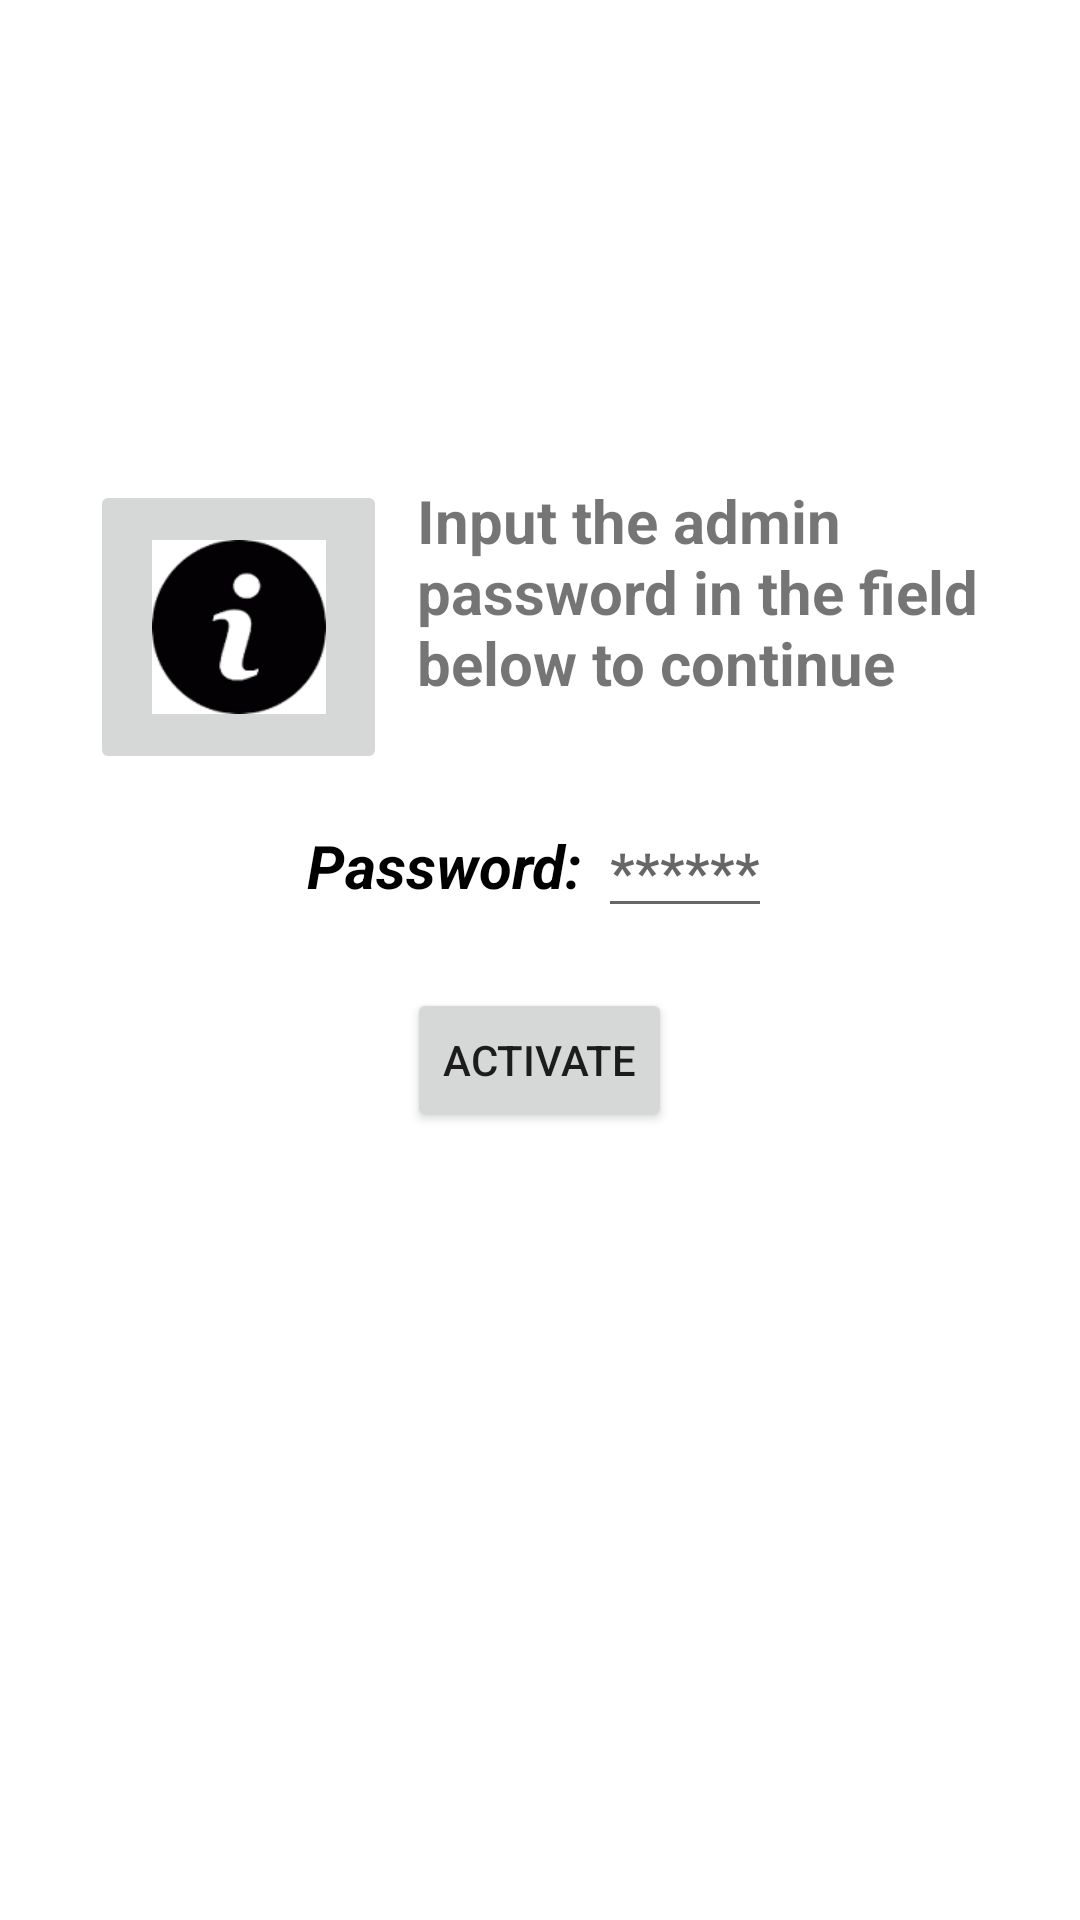

Here is an Android app screen rendered from its layout file. Give the layout XML and the strings, colors and styles it references.
<!-- AndroidManifest.xml: application theme Theme.StudentVerification -->
<!-- res/layout/activity_main2.xml -->
<?xml version="1.0" encoding="utf-8"?>
<ScrollView xmlns:android="http://schemas.android.com/apk/res/android"
    xmlns:tools="http://schemas.android.com/tools"
    android:overScrollMode="never"
    android:scrollbars="none"
    android:layout_width="match_parent"
    android:layout_height="match_parent"
    tools:context=".MainActivity2">

    <LinearLayout
        android:layout_width="match_parent"
        android:layout_height="wrap_content"
        android:gravity="center"
        android:orientation="vertical"
        android:layout_marginTop="50dp">

        <ImageView
            android:layout_width="100dp"
            android:layout_height="100dp"
            android:src="@mipmap/adminlogo" />

        <LinearLayout
            android:layout_width="match_parent"
            android:layout_height="match_parent"
            android:orientation="vertical"
            android:layout_marginTop="20dp"
            android:layout_marginBottom="20dp"
            android:gravity="center"
            android:visibility="gone"
            android:id="@+id/option1">

            <LinearLayout
                android:layout_width="match_parent"
                android:layout_height="wrap_content"
                android:orientation="horizontal"
                android:gravity="center"
                android:id="@+id/option2">

                <TextView
                    android:layout_width="wrap_content"
                    android:layout_height="wrap_content"
                    android:text="Number of Requests from Students : "
                    android:textSize="20sp"
                    android:textStyle="bold"
                    android:textColor="#000"/>

                <TextView
                    android:layout_width="wrap_content"
                    android:layout_height="wrap_content"
                    android:text="10"
                    android:textSize="20sp"
                    android:id="@+id/adminRequestCount"/>

            </LinearLayout>

            <LinearLayout
                android:layout_width="match_parent"
                android:layout_height="wrap_content"
                android:orientation="horizontal"
                android:gravity="center"
                android:layout_marginTop="10dp">

                <TextView
                    android:layout_width="wrap_content"
                    android:layout_height="wrap_content"
                    android:text="Number of Registered Items : "
                    android:textSize="20sp"
                    android:textStyle="bold"
                    android:textColor="#000"/>

                <TextView
                    android:layout_width="wrap_content"
                    android:layout_height="wrap_content"
                    android:text="10"
                    android:textSize="20sp"
                    android:id="@+id/adminRegCount"/>

            </LinearLayout>

            <LinearLayout
                android:layout_width="match_parent"
                android:layout_height="wrap_content"
                android:orientation="horizontal"
                android:gravity="center">

                <Button
                    android:layout_width="wrap_content"
                    android:layout_height="match_parent"
                    android:text="Register User"
                    android:id="@+id/regUser" />

                <Button
                    android:layout_width="wrap_content"
                    android:layout_height="match_parent"
                    android:layout_marginLeft="70dp"
                    android:text="register item"
                    android:id="@+id/regItem"/>

            </LinearLayout>

        </LinearLayout>

        <LinearLayout
            android:layout_width="match_parent"
            android:layout_height="wrap_content"
            android:orientation="horizontal"
            android:layout_gravity="center"
            android:layout_marginTop="10dp">

            <androidx.constraintlayout.utils.widget.ImageFilterButton
                android:layout_width="99dp"
                android:layout_height="98dp"
                android:src="@mipmap/infopng"
                android:layout_marginStart="30dp"/>

            <TextView
                android:layout_width="wrap_content"
                android:layout_height="wrap_content"
                android:text="Input the admin password in the field below to continue"
                android:textSize="20dp"
                android:layout_marginStart="10dp"
                android:layout_marginEnd="30dp"
                android:textStyle="bold"/>

        </LinearLayout>

        <LinearLayout
            android:layout_width="match_parent"
            android:layout_height="wrap_content"
            android:orientation="horizontal"
            android:gravity="center"
            android:layout_marginTop="10dp">

            <TextView
                android:layout_width="wrap_content"
                android:layout_height="wrap_content"
                android:text="Password: "
                android:textSize="20sp"
                android:textStyle="bold|italic"
                android:textColor="#000"/>

            <EditText
                android:layout_width="wrap_content"
                android:layout_height="wrap_content"
                android:hint="******"
                android:textStyle="bold"
                android:textColor="@color/colorPrimary"
                android:inputType="textPassword"
                android:id="@+id/editPassword"/>

        </LinearLayout>

        <Button
            android:layout_width="wrap_content"
            android:layout_height="wrap_content"
            android:layout_marginTop="20dp"
            android:text="Activate"
            android:id="@+id/loginButton"/>

    </LinearLayout>

</ScrollView>
<!-- resources referenced by this layout -->
<resources>
  <color name="colorPrimary">#536DFE</color>
  <!-- mipmap infopng: png bitmap (mipmap-xhdpi, 5156 bytes) -->
  <style name="Theme.StudentVerification" parent="Theme.MaterialComponents.DayNight.DarkActionBar">
          
          <item name="colorPrimary">@color/colorPrimary</item>
          <item name="colorPrimaryVariant">@color/colorPrimary</item>
          <item name="colorOnPrimary">@color/colorWhite</item>
          
          <item name="colorSecondary">@color/coloTextSecondary</item>
          <item name="colorSecondaryVariant">@color/coloTextSecondary</item>
          <item name="colorOnSecondary">@color/colorAccent</item>
          
          <item name="android:statusBarColor">?attr/colorPrimaryVariant</item>
          
      </style>
  <color name="colorWhite">#FFFFFFFF</color>
  <color name="coloTextSecondary">#757575</color>
  <color name="colorAccent">#F44336</color>
</resources>
